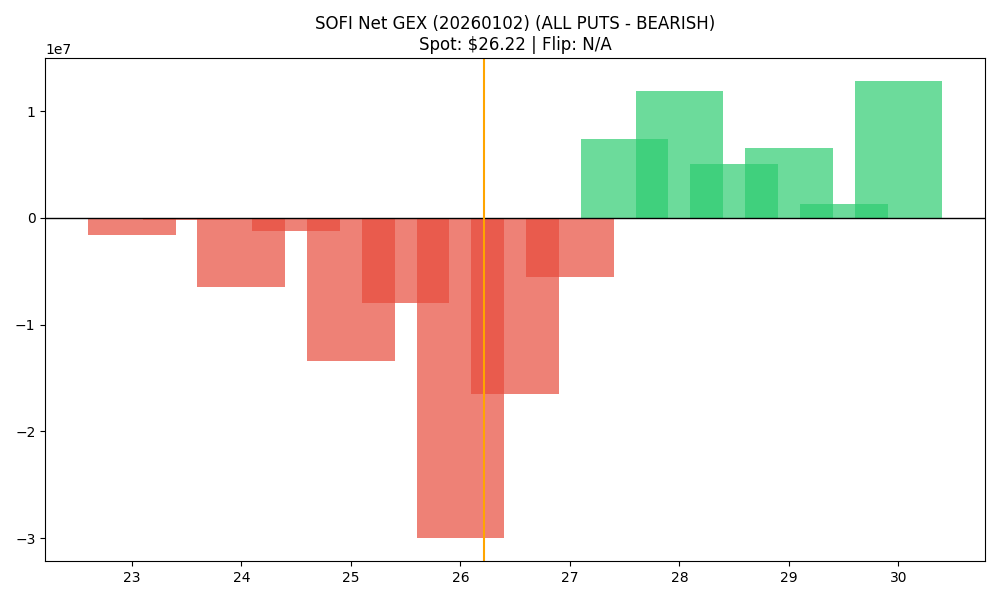

Data behind this chart, as committed beside it:
strike, call_gex, put_gex, net_gex
23.0, 2334811, 3894362, -1559551
23.5, 70167, 287439, -217271
24.0, 1196566, 7629294, -6432728
24.5, 108854, 1336811, -1227957
25.0, 18192471, 31558802, -13366331
25.5, 456868, 8448484, -7991616
26.0, 9291285, 39312594, -30021309
26.5, 4019500, 20554413, -16534914
27.0, 25540975, 31076596, -5535621
27.5, 9714483, 2303441, 7411042
28.0, 16587860, 4710176, 11877684
28.5, 5345486, 255725, 5089761
29.0, 8055369, 1503674, 6551694
29.5, 1282114, 8497, 1273617
30.0, 14537373, 1708600, 12828773
